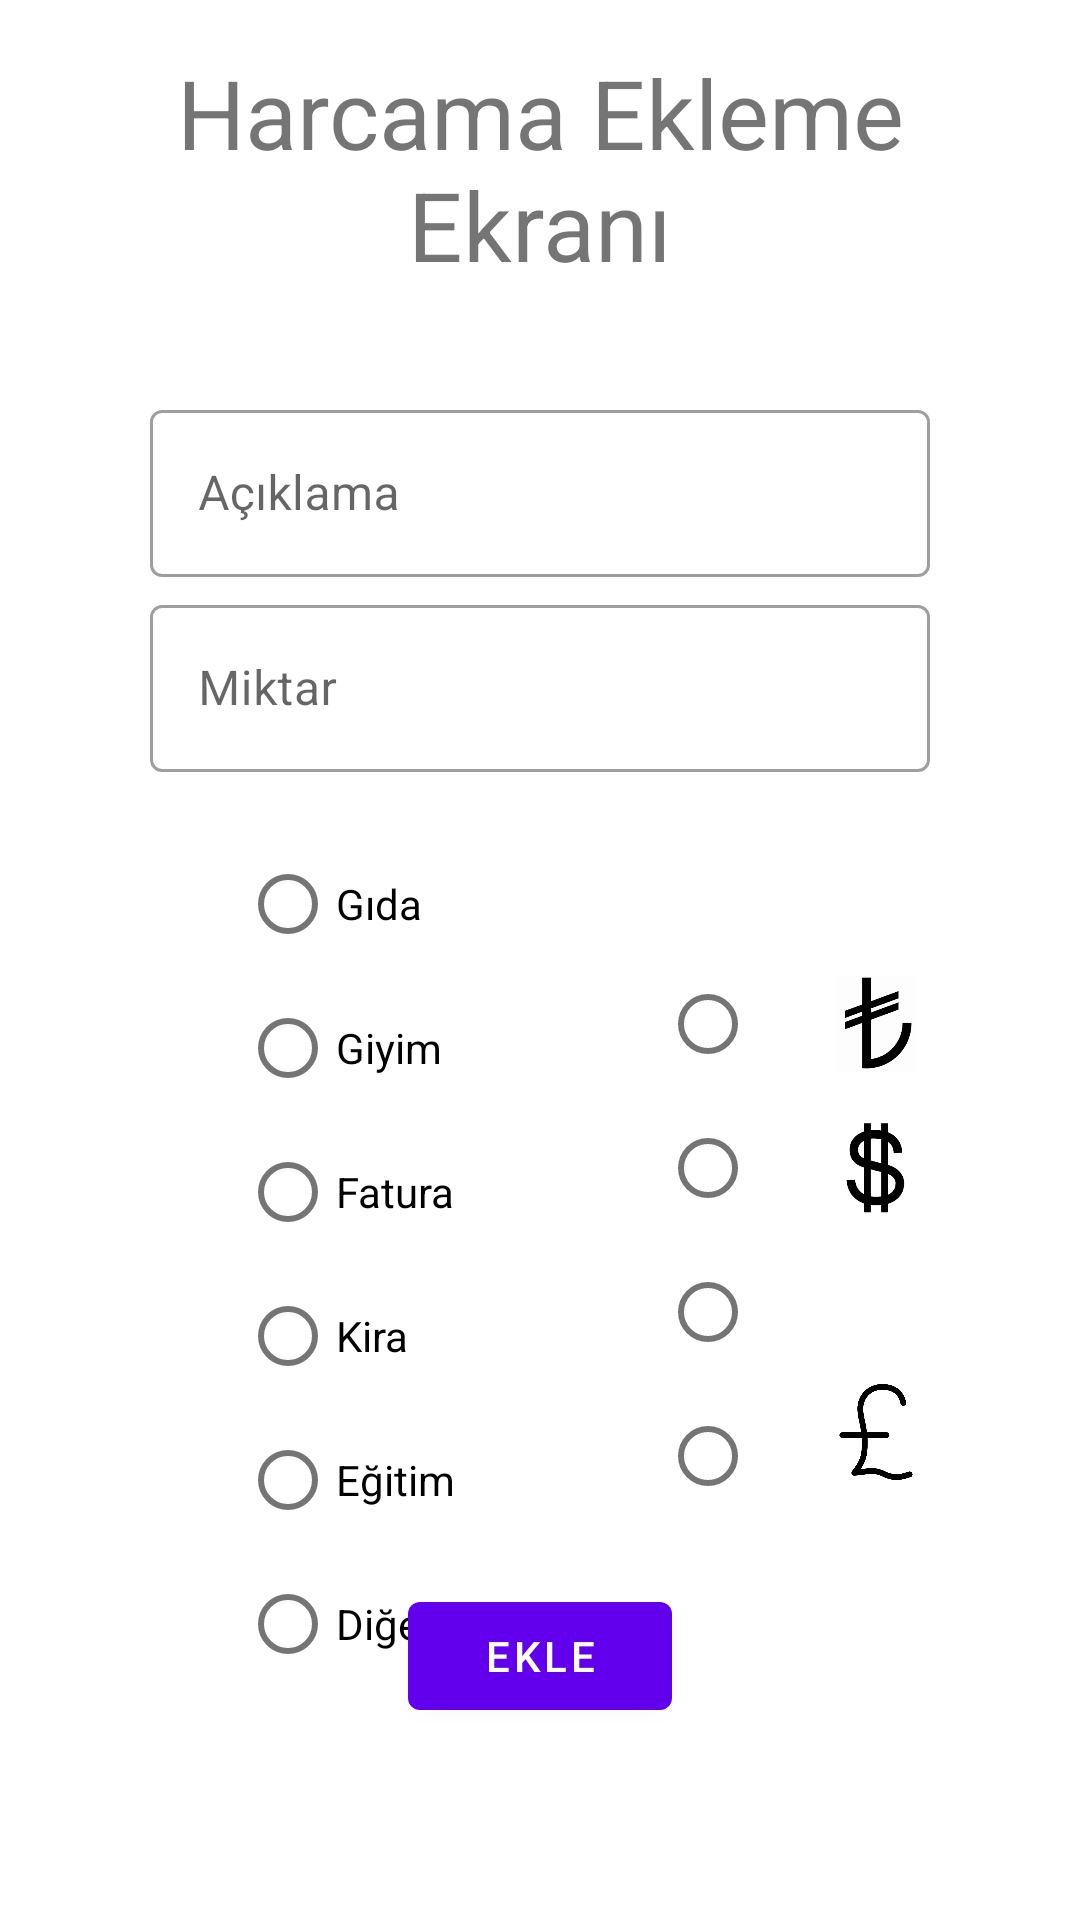

This screen was rendered from an Android layout file. Write that file and the resources it references.
<!-- AndroidManifest.xml: application theme Theme.AndroidBootcampBitirmeProjesi -->
<!-- res/layout/fragment_expense_insert.xml -->
<?xml version="1.0" encoding="utf-8"?>
<layout xmlns:android="http://schemas.android.com/apk/res/android"
    xmlns:app="http://schemas.android.com/apk/res-auto"
    xmlns:tools="http://schemas.android.com/tools">
    <data>
    </data>
<androidx.constraintlayout.widget.ConstraintLayout
    android:layout_width="match_parent"
    android:layout_height="match_parent"
    tools:context=".ExpenseInsertFragment">

    <TextView
        android:id="@+id/textViewInsertTitle"
        android:layout_width="match_parent"
        android:layout_height="wrap_content"
        android:text="@string/insert_screen_title"
        android:gravity="center_horizontal"
        android:textSize="32sp"
        android:layout_margin="@dimen/fab_margin"
        app:layout_constraintTop_toTopOf="parent"/>

    <com.google.android.material.textfield.TextInputLayout
        android:id="@+id/editTextCommentLayout"
        android:layout_width="match_parent"
        android:layout_height="wrap_content"
        android:hint="Açıklama"
        android:layout_marginTop="35dp"
        android:layout_marginStart="50dp"
        android:layout_marginEnd="50dp"
        app:layout_constraintTop_toBottomOf="@+id/textViewInsertTitle"
        style="@style/Widget.MaterialComponents.TextInputLayout.OutlinedBox">

        <com.google.android.material.textfield.TextInputEditText
            android:id="@+id/editTextCommet"
            android:layout_width="match_parent"
            android:layout_height="wrap_content"
            android:inputType="text"
            android:maxLength="25" />
    </com.google.android.material.textfield.TextInputLayout>


    <com.google.android.material.textfield.TextInputLayout
        android:id="@+id/editTextAmountLayout"
        android:layout_width="match_parent"
        android:layout_height="wrap_content"
        android:hint="Miktar"
        android:layout_marginTop="100dp"
        android:layout_marginStart="50dp"
        android:layout_marginEnd="50dp"
        app:layout_constraintTop_toBottomOf="@+id/textViewInsertTitle"
        style="@style/Widget.MaterialComponents.TextInputLayout.OutlinedBox">

        <com.google.android.material.textfield.TextInputEditText
            android:id="@+id/editTextAmount"
            android:layout_width="match_parent"
            android:layout_height="wrap_content"
            android:inputType="number"
            android:maxLength="6"/>
    </com.google.android.material.textfield.TextInputLayout>

    

    <RadioGroup
        android:id="@+id/radioGroupType"
        android:layout_width="wrap_content"
        android:layout_height="wrap_content"
        android:layout_marginStart="80dp"
        android:layout_marginTop="20dp"
        app:layout_constraintStart_toStartOf="parent"
        app:layout_constraintTop_toBottomOf="@id/editTextAmountLayout">

        <RadioButton
            android:id="@+id/radioButtonType0"
            android:layout_width="match_parent"
            android:layout_height="match_parent"
            android:text="@string/type_0"/>

        <RadioButton
            android:id="@+id/radioButtonType1"
            android:layout_width="match_parent"
            android:layout_height="match_parent"
            android:text="@string/type_1"/>

        <RadioButton
            android:id="@+id/radioButtonType2"
            android:layout_width="match_parent"
            android:layout_height="match_parent"
            android:text="@string/type_2"/>

        <RadioButton
            android:id="@+id/radioButtonType3"
            android:layout_width="match_parent"
            android:layout_height="match_parent"
            android:text="@string/type_3"/>

        <RadioButton
            android:id="@+id/radioButtonType4"
            android:layout_width="match_parent"
            android:layout_height="match_parent"
            android:text="@string/type_4"/>

        <RadioButton
            android:id="@+id/radioButtonType5"
            android:layout_width="match_parent"
            android:layout_height="match_parent"
            android:text="@string/type_5"/>

    </RadioGroup>

    <RadioGroup
        android:id="@+id/radioGroup"
        android:layout_width="wrap_content"
        android:layout_height="wrap_content"
        android:layout_marginStart="220dp"
        android:layout_marginTop="60dp"
        app:layout_constraintStart_toStartOf="parent"
        app:layout_constraintTop_toBottomOf="@id/editTextAmountLayout">

        <RadioButton
            android:id="@+id/radioButtonDollar"
            android:layout_width="match_parent"
            android:layout_height="match_parent" />

        <RadioButton
            android:id="@+id/radioButtonEuro"
            android:layout_width="match_parent"
            android:layout_height="match_parent" />

        <RadioButton
            android:id="@+id/radioButtonSterling"
            android:layout_width="match_parent"
            android:layout_height="match_parent" />

        <RadioButton
            android:id="@+id/radioButtonTL"
            android:layout_width="match_parent"
            android:layout_height="match_parent" />

    </RadioGroup>

    <ImageView
        android:id="@+id/imageViewTL"
        android:layout_width="32dp"
        android:layout_height="32dp"
        android:layout_marginStart="56dp"
        android:layout_marginTop="8dp"
        android:layout_marginBottom="8dp"
        android:src="@drawable/tl"
        app:layout_constraintStart_toStartOf="@+id/radioGroup"
        app:layout_constraintTop_toTopOf="@+id/radioGroup" />

    <ImageView
        android:id="@+id/imageViewDollar"
        android:layout_width="32dp"
        android:layout_height="32dp"
        android:layout_marginStart="56dp"
        android:layout_marginTop="16dp"
        android:layout_marginBottom="8dp"
        android:src="@drawable/dollar"
        app:layout_constraintTop_toBottomOf="@+id/imageViewTL"
        app:layout_constraintStart_toStartOf="@+id/radioGroup" />

    <ImageView
        android:id="@+id/imageViewSterling"
        android:layout_width="24dp"
        android:layout_height="24dp"
        android:layout_marginStart="60dp"
        android:layout_marginTop="16dp"
        android:layout_marginBottom="8dp"
        android:src="@drawable/euro"
        app:layout_constraintTop_toBottomOf="@+id/imageViewDollar"
        app:layout_constraintStart_toStartOf="@+id/radioGroup" />

    <ImageView
        android:id="@+id/imageViewEuro"
        android:layout_width="32dp"
        android:layout_height="32dp"
        android:layout_marginStart="56dp"
        android:layout_marginTop="16dp"
        android:layout_marginBottom="8dp"
        android:src="@drawable/sterling"
        app:layout_constraintTop_toBottomOf="@+id/imageViewSterling"
        app:layout_constraintStart_toStartOf="@+id/radioGroup"
        tools:layout_editor_absoluteX="128dp" />


    <Button
        android:id="@+id/temporaryClearAllButton"
        android:layout_width="wrap_content"
        android:layout_height="wrap_content"
        android:layout_marginTop="300dp"
        android:text="Tüm Harcamaları Sil"
        app:layout_constraintBottom_toTopOf="@+id/buttonExpenseInsert"
        app:layout_constraintEnd_toEndOf="parent"
        app:layout_constraintStart_toStartOf="parent"
        app:layout_constraintTop_toBottomOf="@+id/editTextAmountLayout" />

    <Button
        android:id="@+id/buttonExpenseInsert"
        android:layout_width="wrap_content"
        android:layout_height="wrap_content"
        app:layout_constraintEnd_toEndOf="parent"
        app:layout_constraintStart_toStartOf="parent"
        app:layout_constraintBottom_toBottomOf="parent"
        android:layout_marginBottom="64dp"
        android:text="Ekle"/>




</androidx.constraintlayout.widget.ConstraintLayout>
</layout>
<!-- resources referenced by this layout -->
<resources>
  <dimen name="fab_margin">16dp</dimen>
  <!-- drawable dollar: png bitmap (drawable, 2275 bytes) -->
  <!-- drawable sterling: png bitmap (drawable, 11575 bytes) -->
  <!-- drawable tl: png bitmap (drawable, 2931 bytes) -->
  <string name="insert_screen_title">Harcama Ekleme Ekranı</string>
  <string name="type_0">Gıda</string>
  <string name="type_1">Giyim</string>
  <string name="type_2">Fatura</string>
  <string name="type_3">Kira</string>
  <string name="type_4">Eğitim</string>
  <string name="type_5">Diğer</string>
  <style name="Theme.AndroidBootcampBitirmeProjesi" parent="Theme.MaterialComponents.DayNight.DarkActionBar">
          
          <item name="colorPrimary">@color/purple_500</item>
          <item name="colorPrimaryVariant">@color/purple_700</item>
          <item name="colorOnPrimary">@color/white</item>
          
          <item name="colorSecondary">@color/teal_200</item>
          <item name="colorSecondaryVariant">@color/teal_700</item>
          <item name="colorOnSecondary">@color/black</item>
          
          <item name="android:statusBarColor" tools:targetApi="l">?attr/colorPrimaryVariant</item>
          
      </style>
  <!-- not gathered from this repository: default colours our renderer supplied (Android Studio template values) -->
  <color name="purple_500">#FF6200EE</color>
  <color name="purple_700">#FF3700B3</color>
  <color name="teal_200">#FF03DAC5</color>
  <color name="teal_700">#FF018786</color>
  <color name="black">#FF000000</color>
  <color name="white">#FFFFFFFF</color>
</resources>
